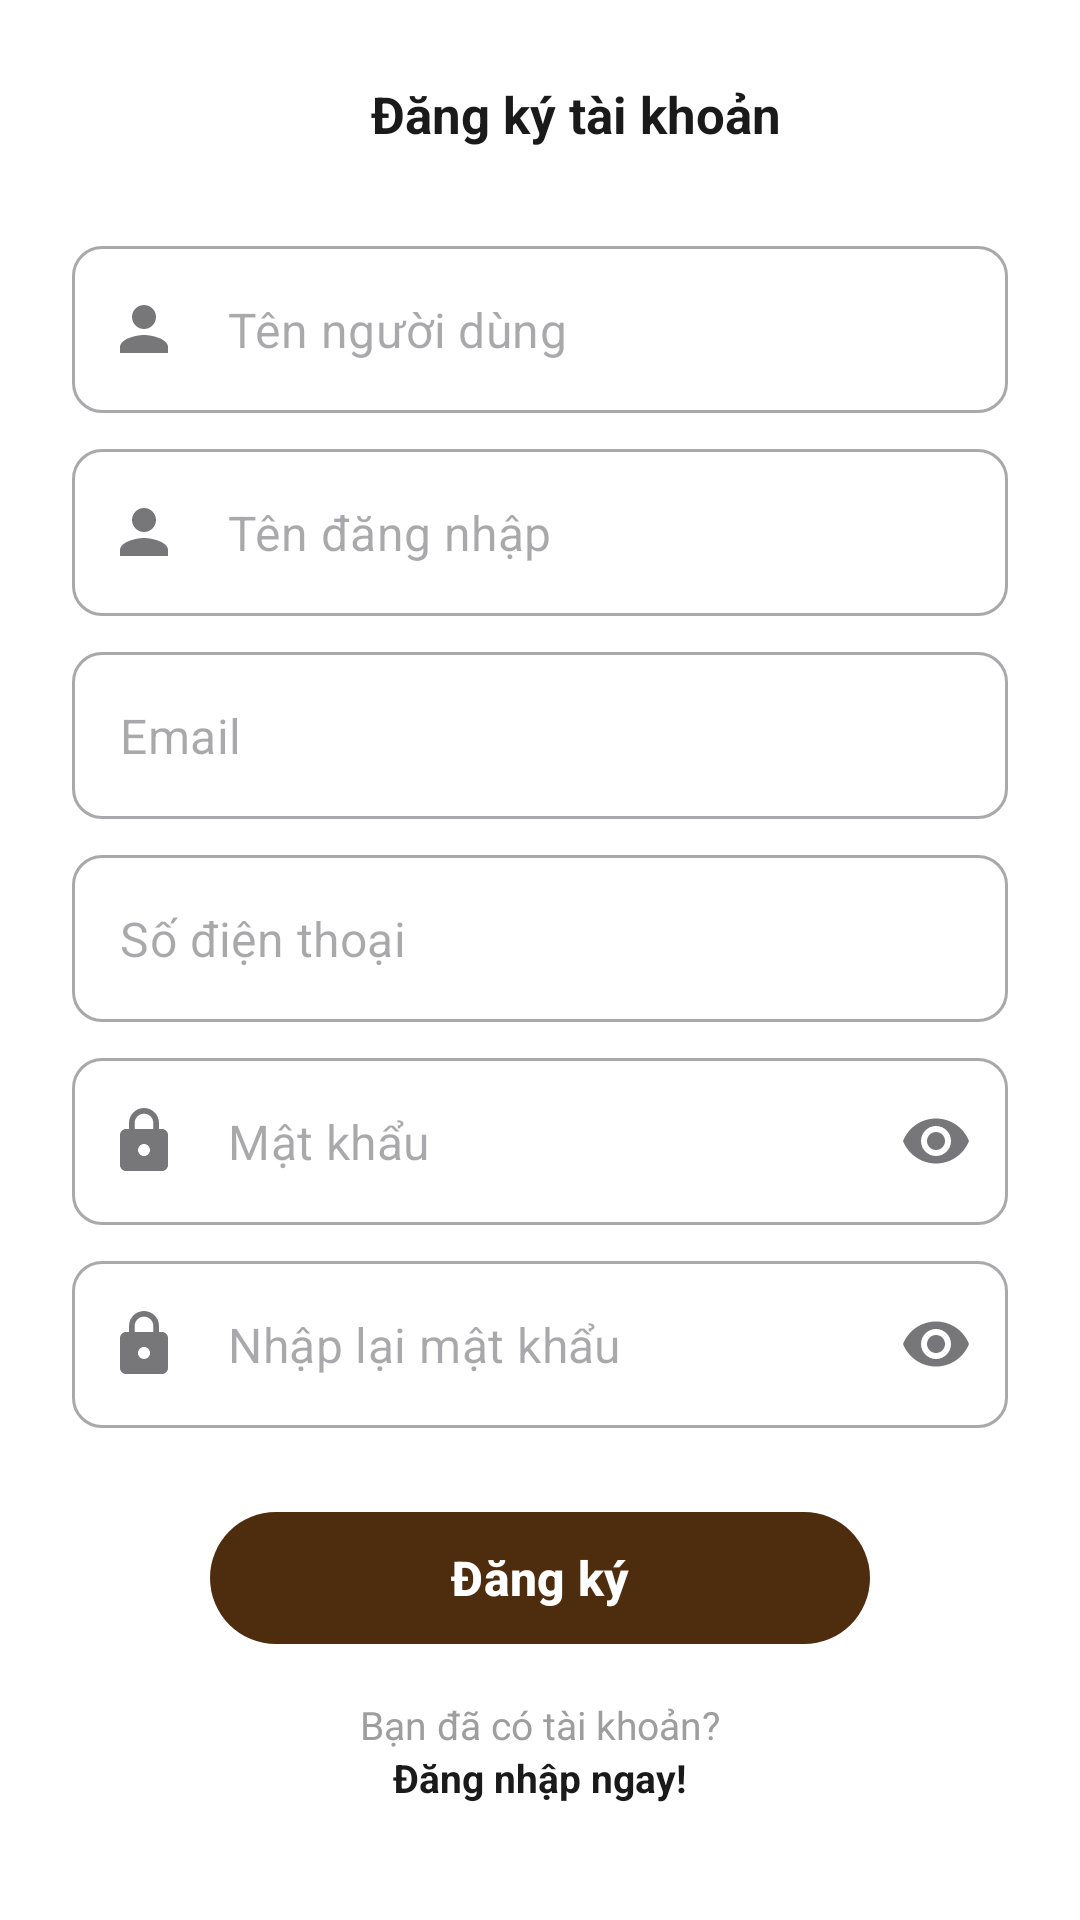

This screen was rendered from an Android layout file. Write that file and the resources it references.
<!-- AndroidManifest.xml: application theme Theme.CuoiKi2 -->
<!-- res/layout/activity_register.xml -->
<?xml version="1.0" encoding="utf-8"?>
<ScrollView xmlns:android="http://schemas.android.com/apk/res/android"
    xmlns:app="http://schemas.android.com/apk/res-auto"
    android:layout_width="match_parent"
    android:layout_height="match_parent"
    android:background="@android:color/white">

    <LinearLayout
        android:layout_width="match_parent"
        android:layout_height="wrap_content"
        android:orientation="vertical"
        android:paddingHorizontal="24dp">

        <LinearLayout
            android:layout_width="match_parent"
            android:layout_height="wrap_content"
            android:orientation="horizontal"
            android:paddingTop="14dp"
            android:paddingBottom="20dp"
            android:gravity="center_vertical">
            <ImageButton
                android:id="@+id/btn_back"
                android:layout_width="48dp"
                android:layout_height="48dp"
                android:background="?attr/selectableItemBackgroundBorderless"
                android:src="@drawable/ic_back"
                android:contentDescription="Quay lại" />
            <TextView
                android:layout_width="0dp"
                android:layout_height="wrap_content"
                android:layout_weight="1"
                android:text="Đăng ký tài khoản"
                android:textSize="17sp"
                android:textStyle="bold"
                android:textColor="#1A1A1A"
                android:gravity="center" />
            <View android:layout_width="24dp" android:layout_height="24dp" />
        </LinearLayout>

        <com.google.android.material.textfield.TextInputLayout
            android:layout_width="match_parent" android:layout_height="wrap_content"
            style="@style/Widget.MaterialComponents.TextInputLayout.OutlinedBox"
            app:boxCornerRadiusTopStart="10dp" app:boxCornerRadiusTopEnd="10dp"
            app:boxCornerRadiusBottomStart="10dp" app:boxCornerRadiusBottomEnd="10dp"
            app:startIconDrawable="@drawable/ic_person" app:hintEnabled="false">
            <com.google.android.material.textfield.TextInputEditText
                android:id="@+id/et_fullname"
                android:layout_width="match_parent" android:layout_height="wrap_content"
                android:hint="Tên người dùng" android:singleLine="true" />
        </com.google.android.material.textfield.TextInputLayout>

        <View android:layout_width="match_parent" android:layout_height="12dp" />

        <com.google.android.material.textfield.TextInputLayout
            android:layout_width="match_parent" android:layout_height="wrap_content"
            style="@style/Widget.MaterialComponents.TextInputLayout.OutlinedBox"
            app:boxCornerRadiusTopStart="10dp" app:boxCornerRadiusTopEnd="10dp"
            app:boxCornerRadiusBottomStart="10dp" app:boxCornerRadiusBottomEnd="10dp"
            app:startIconDrawable="@drawable/ic_person" app:hintEnabled="false">
            <com.google.android.material.textfield.TextInputEditText
                android:id="@+id/et_username"
                android:layout_width="match_parent" android:layout_height="wrap_content"
                android:hint="Tên đăng nhập" android:singleLine="true" />
        </com.google.android.material.textfield.TextInputLayout>

        <View android:layout_width="match_parent" android:layout_height="12dp" />

        <com.google.android.material.textfield.TextInputLayout
            android:layout_width="match_parent" android:layout_height="wrap_content"
            style="@style/Widget.MaterialComponents.TextInputLayout.OutlinedBox"
            app:boxCornerRadiusTopStart="10dp" app:boxCornerRadiusTopEnd="10dp"
            app:boxCornerRadiusBottomStart="10dp" app:boxCornerRadiusBottomEnd="10dp"
            app:hintEnabled="false">
            <com.google.android.material.textfield.TextInputEditText
                android:id="@+id/et_email"
                android:layout_width="match_parent" android:layout_height="wrap_content"
                android:hint="Email" android:singleLine="true"
                android:inputType="textEmailAddress" />
        </com.google.android.material.textfield.TextInputLayout>

        <View android:layout_width="match_parent" android:layout_height="12dp" />

        <com.google.android.material.textfield.TextInputLayout
            android:layout_width="match_parent" android:layout_height="wrap_content"
            style="@style/Widget.MaterialComponents.TextInputLayout.OutlinedBox"
            app:boxCornerRadiusTopStart="10dp" app:boxCornerRadiusTopEnd="10dp"
            app:boxCornerRadiusBottomStart="10dp" app:boxCornerRadiusBottomEnd="10dp"
            app:hintEnabled="false">
            <com.google.android.material.textfield.TextInputEditText
                android:id="@+id/et_phone"
                android:layout_width="match_parent" android:layout_height="wrap_content"
                android:hint="Số điện thoại" android:singleLine="true"
                android:inputType="phone" />
        </com.google.android.material.textfield.TextInputLayout>

        <View android:layout_width="match_parent" android:layout_height="12dp" />

        <com.google.android.material.textfield.TextInputLayout
            android:layout_width="match_parent" android:layout_height="wrap_content"
            style="@style/Widget.MaterialComponents.TextInputLayout.OutlinedBox"
            app:boxCornerRadiusTopStart="10dp" app:boxCornerRadiusTopEnd="10dp"
            app:boxCornerRadiusBottomStart="10dp" app:boxCornerRadiusBottomEnd="10dp"
            app:startIconDrawable="@drawable/ic_lock"
            app:endIconMode="password_toggle" app:hintEnabled="false">
            <com.google.android.material.textfield.TextInputEditText
                android:id="@+id/et_password"
                android:layout_width="match_parent" android:layout_height="wrap_content"
                android:hint="Mật khẩu" android:singleLine="true"
                android:inputType="textPassword" />
        </com.google.android.material.textfield.TextInputLayout>

        <View android:layout_width="match_parent" android:layout_height="12dp" />

        <com.google.android.material.textfield.TextInputLayout
            android:layout_width="match_parent" android:layout_height="wrap_content"
            style="@style/Widget.MaterialComponents.TextInputLayout.OutlinedBox"
            app:boxCornerRadiusTopStart="10dp" app:boxCornerRadiusTopEnd="10dp"
            app:boxCornerRadiusBottomStart="10dp" app:boxCornerRadiusBottomEnd="10dp"
            app:startIconDrawable="@drawable/ic_lock"
            app:endIconMode="password_toggle" app:hintEnabled="false">
            <com.google.android.material.textfield.TextInputEditText
                android:id="@+id/et_confirm_password"
                android:layout_width="match_parent" android:layout_height="wrap_content"
                android:hint="Nhập lại mật khẩu" android:singleLine="true"
                android:inputType="textPassword" />
        </com.google.android.material.textfield.TextInputLayout>

        <TextView
            android:id="@+id/tv_error"
            android:layout_width="match_parent"
            android:layout_height="wrap_content"
            android:layout_marginTop="8dp"
            android:textColor="#E53935"
            android:textSize="13sp"
            android:visibility="gone" />

        <com.google.android.material.button.MaterialButton
            android:id="@+id/btn_register"
            android:layout_width="220dp"
            android:layout_height="52dp"
            android:layout_gravity="center"
            android:layout_marginTop="24dp"
            android:text="Đăng ký"
            android:textSize="16sp"
            android:textStyle="bold"
            app:cornerRadius="30dp"
            app:backgroundTint="#4E2C0E" />

        <LinearLayout
            android:layout_width="match_parent"
            android:layout_height="wrap_content"
            android:layout_marginTop="14dp"
            android:orientation="vertical"
            android:gravity="center">
            <TextView
                android:layout_width="wrap_content"
                android:layout_height="wrap_content"
                android:text="Bạn đã có tài khoản?"
                android:textSize="13sp"
                android:textColor="#9E9E9E" />
            <TextView
                android:id="@+id/tv_go_login"
                android:layout_width="wrap_content"
                android:layout_height="wrap_content"
                android:text="Đăng nhập ngay!"
                android:textSize="13sp"
                android:textStyle="bold"
                android:textColor="#1A1A1A" />
        </LinearLayout>

        <View android:layout_width="match_parent" android:layout_height="24dp" />
    </LinearLayout>
</ScrollView>
<!-- resources referenced by this layout -->
<resources>
  <!-- drawable ic_lock (drawable) -->
  <?xml version="1.0" encoding="utf-8"?>
  <vector xmlns:android="http://schemas.android.com/apk/res/android"
      android:width="24dp" android:height="24dp" android:viewportWidth="24" android:viewportHeight="24">
      <path android:fillColor="#FF000000"
          android:pathData="M18,8h-1V6c0,-2.76 -2.24,-5 -5,-5S7,3.24 7,6v2H6c-1.1,0 -2,0.9 -2,2v10c0,1.1 0.9,2 2,2h12c1.1,0 2,-0.9 2,-2V10c0,-1.1 -0.9,-2 -2,-2zm-6,9c-1.1,0 -2,-0.9 -2,-2s0.9,-2 2,-2 2,0.9 2,2 -0.9,2 -2,2zm3.1,-9H8.9V6c0,-1.71 1.39,-3.1 3.1,-3.1 1.71,0 3.1,1.39 3.1,3.1v2z"/>
  </vector>
  <!-- drawable ic_person (drawable) -->
  <?xml version="1.0" encoding="utf-8"?>
  <vector xmlns:android="http://schemas.android.com/apk/res/android"
      android:width="24dp" android:height="24dp" android:viewportWidth="24" android:viewportHeight="24">
      <path android:fillColor="#FF000000"
          android:pathData="M12,12c2.21,0 4,-1.79 4,-4s-1.79,-4 -4,-4 -4,1.79 -4,4 1.79,4 4,4zM12,14c-2.67,0 -8,1.34 -8,4v2h16v-2c0,-2.66 -5.33,-4 -8,-4z"/>
  </vector>
  <style name="Theme.CuoiKi2" parent="Base.Theme.CuoiKi2" />
  <style name="Base.Theme.CuoiKi2" parent="Theme.Material3.DayNight.NoActionBar">
          
          
      </style>
</resources>
